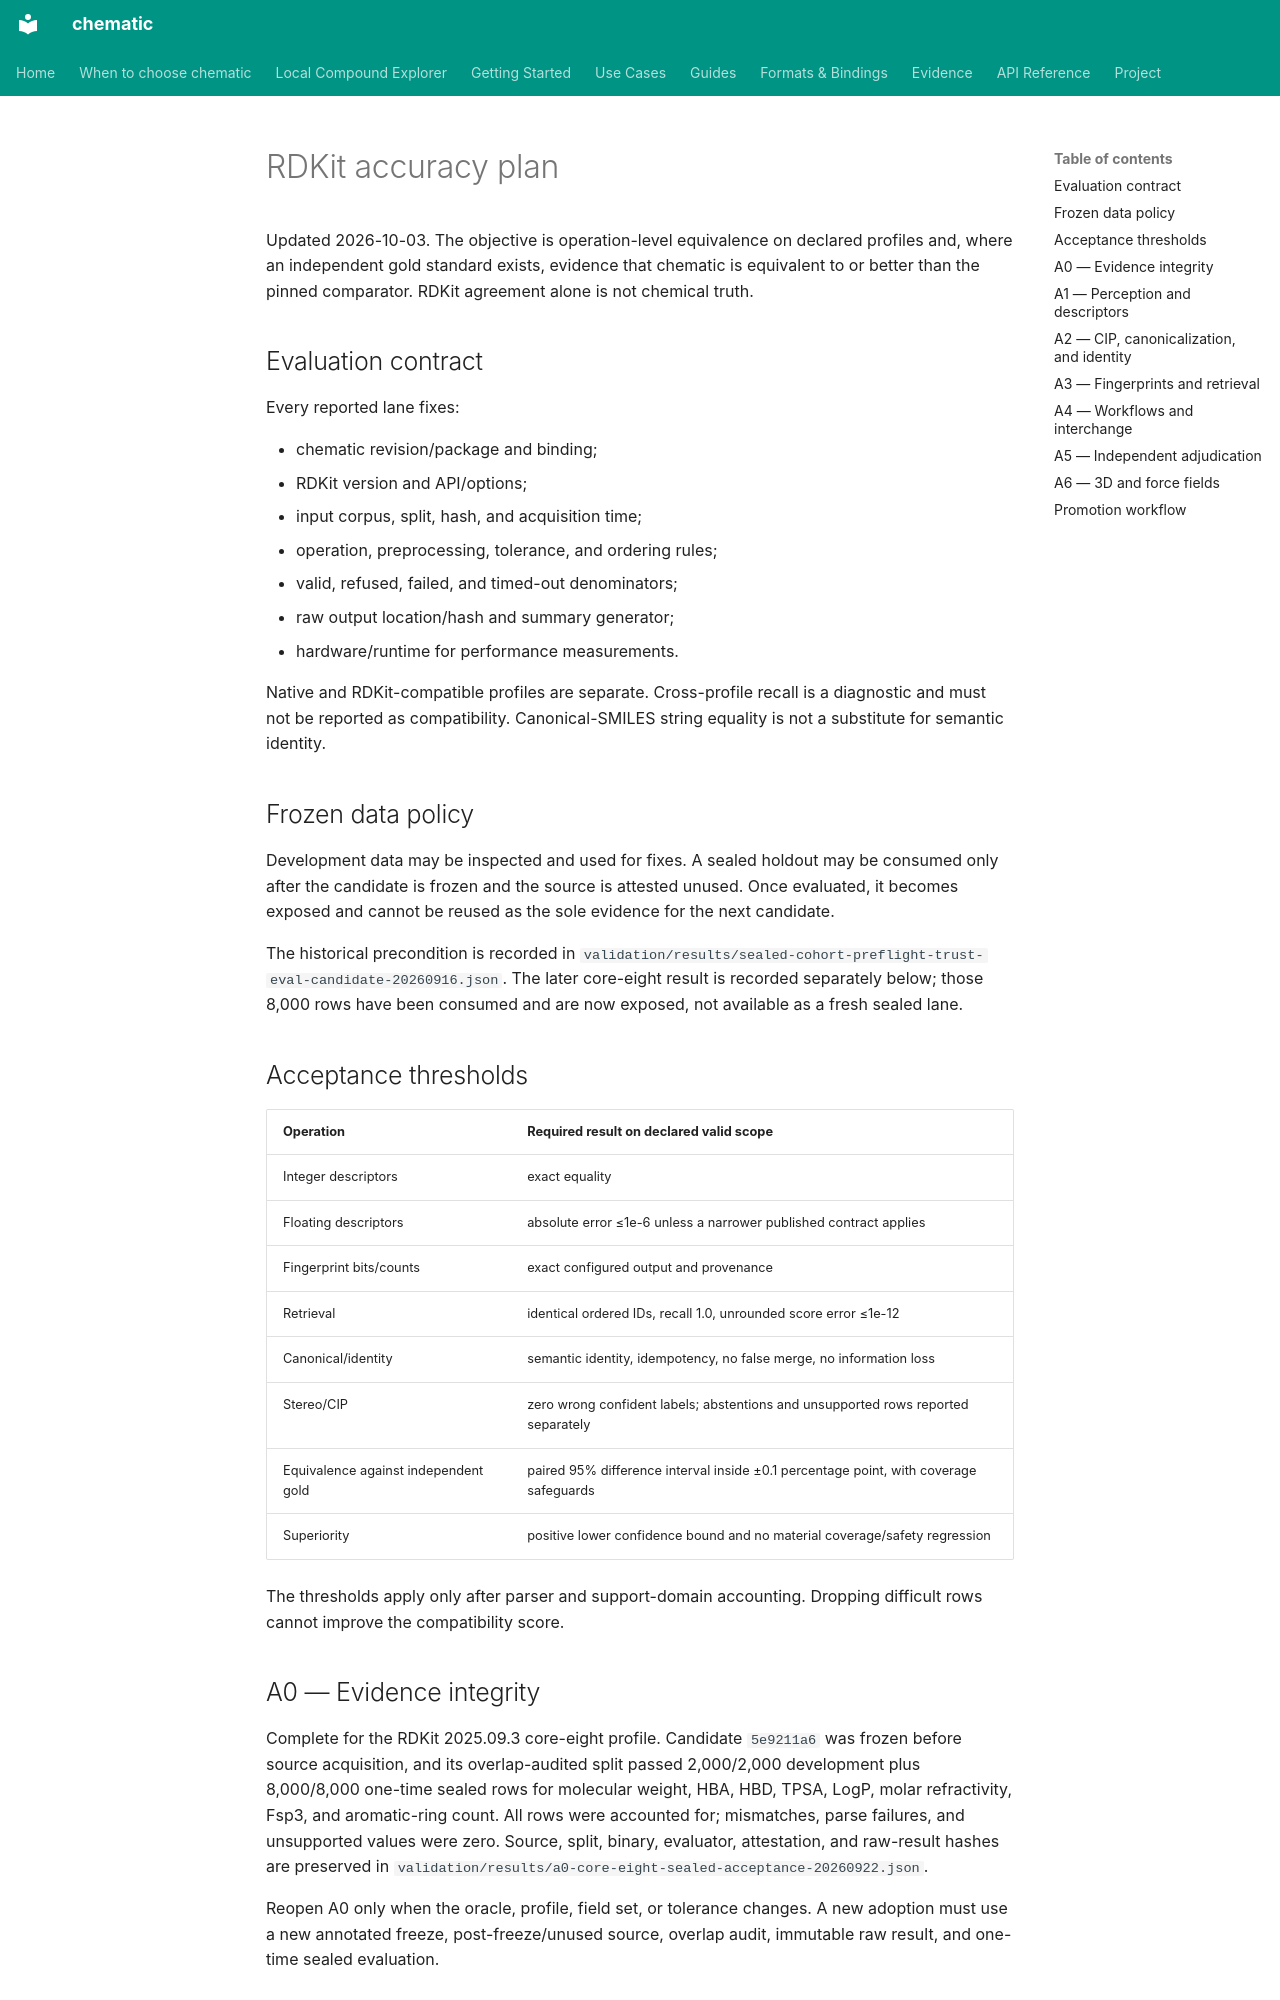

repository: kent-tokyo/chematic · page: plans/rdkit-accuracy-plan/index.html · generator: mkdocs

# RDKit accuracy plan

Updated 2026-10-03. The objective is operation-level equivalence on declared
profiles and, where an independent gold standard exists, evidence that chematic
is equivalent to or better than the pinned comparator. RDKit agreement alone is
not chemical truth.

## Evaluation contract

Every reported lane fixes:

- chematic revision/package and binding;
- RDKit version and API/options;
- input corpus, split, hash, and acquisition time;
- operation, preprocessing, tolerance, and ordering rules;
- valid, refused, failed, and timed-out denominators;
- raw output location/hash and summary generator;
- hardware/runtime for performance measurements.

Native and RDKit-compatible profiles are separate. Cross-profile recall is a
diagnostic and must not be reported as compatibility. Canonical-SMILES string
equality is not a substitute for semantic identity.

## Frozen data policy

Development data may be inspected and used for fixes. A sealed holdout may be
consumed only after the candidate is frozen and the source is attested unused.
Once evaluated, it becomes exposed and cannot be reused as the sole evidence for
the next candidate.

The historical precondition is recorded in
`validation/results/sealed-cohort-preflight-trust-eval-candidate-20260916.json`.
The later core-eight result is recorded separately below; those 8,000 rows
have been consumed and are now exposed, not available as a fresh sealed lane.

## Acceptance thresholds

| Operation | Required result on declared valid scope |
|---|---|
| Integer descriptors | exact equality |
| Floating descriptors | absolute error ≤1e-6 unless a narrower published contract applies |
| Fingerprint bits/counts | exact configured output and provenance |
| Retrieval | identical ordered IDs, recall 1.0, unrounded score error ≤1e-12 |
| Canonical/identity | semantic identity, idempotency, no false merge, no information loss |
| Stereo/CIP | zero wrong confident labels; abstentions and unsupported rows reported separately |
| Equivalence against independent gold | paired 95% difference interval inside ±0.1 percentage point, with coverage safeguards |
| Superiority | positive lower confidence bound and no material coverage/safety regression |

The thresholds apply only after parser and support-domain accounting. Dropping
difficult rows cannot improve the compatibility score.

## A0 — Evidence integrity

Complete for the RDKit 2025.09.3 core-eight profile. Candidate `5e9211a6` was
frozen before source acquisition, and its overlap-audited split passed
2,000/2,000 development plus 8,000/8,000 one-time sealed rows for molecular
weight, HBA, HBD, TPSA, LogP, molar refractivity, Fsp3, and aromatic-ring count.
All rows were accounted for; mismatches, parse failures, and unsupported values
were zero. Source, split, binary, evaluator, attestation, and raw-result hashes
are preserved in `validation/results/a0-core-eight-sealed-acceptance-20260922.json`.

Reopen A0 only when the oracle, profile, field set, or tolerance changes. A new
adoption must use a new annotated freeze, post-freeze/unused source, overlap
audit, immutable raw result, and one-time sealed evaluation.
